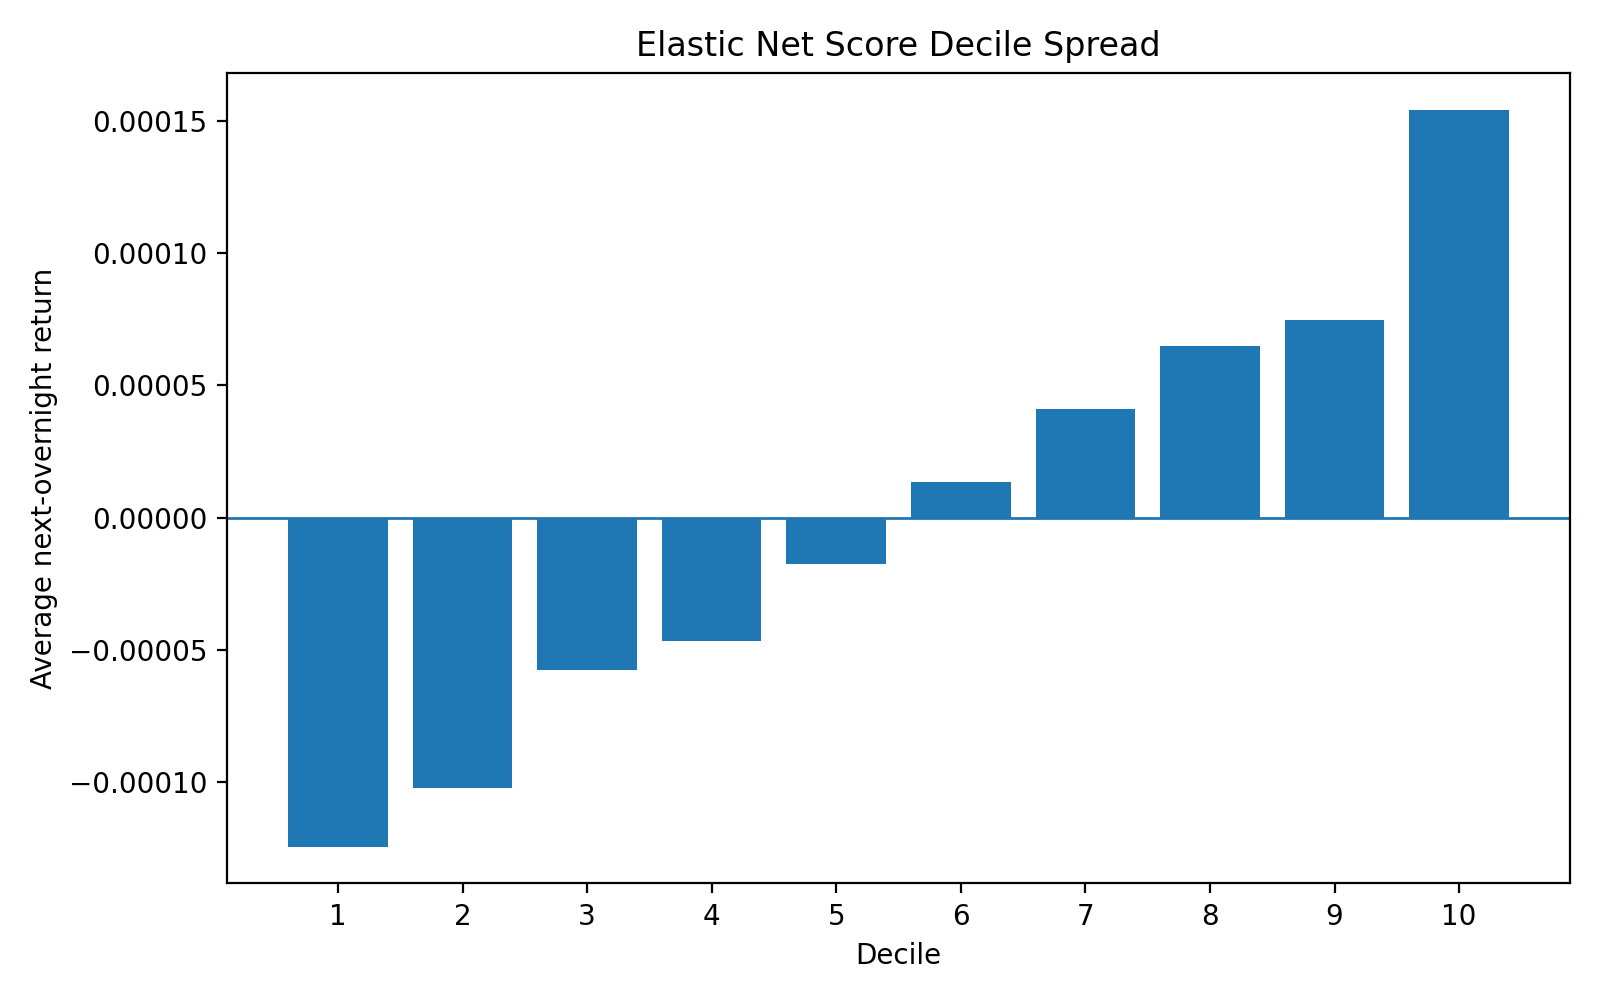

The data file committed next to this chart (first rows):
decile, mean, std, count
1, -0.0001244, 0.006263, 168074
2, -0.0001021, 0.005875, 167183
3, -5.7713538274105425e-05, 0.005876, 167024
4, -4.675216987588467e-05, 0.005903, 167178
5, -1.743640068709164e-05, 0.006063, 167356
6, 1.3375200028340691e-05, 0.006288, 166833
7, 4.096767006429577e-05, 0.006599, 167016
8, 6.492096165119559e-05, 0.00696, 167186
9, 7.484178358243671e-05, 0.007745, 167024
10, 0.0001544, 0.009758, 167890
top_minus_bottom, 0.0002788, , 
